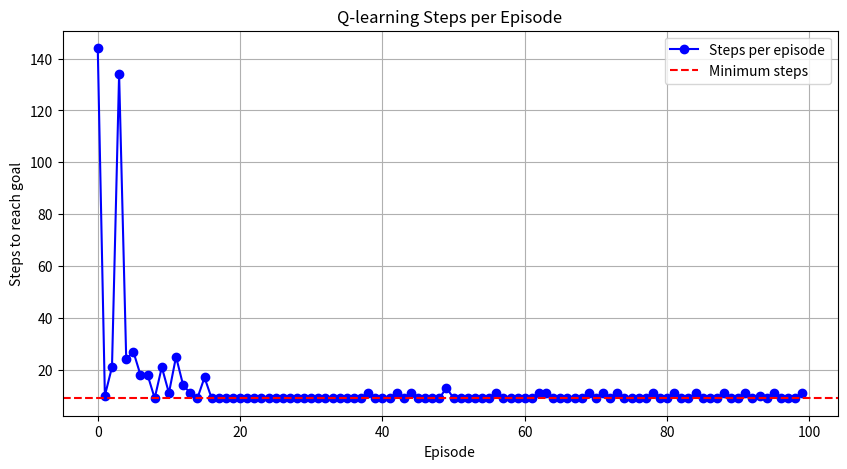

Write the Python code that produced this figure.
import numpy as np
import random
import matplotlib.pyplot as plt 

print("start")
q_table = np.zeros((10,2))
results = np.zeros((100,1))

epsilon = 0.9
alpha = 0.9
gamma = 0.5

for i in range(100):
    steps = 0
    state = 0
    finish = 0

    while finish != 1:
        if random.random() < epsilon:
            action = random.randint(0,1)
        else:
            action = np.argmax(q_table[state])

        if action == 0:
            next_state = state - 1
        if action == 1:
            next_state = state + 1

        if next_state == 9:
            r = 10
            finish = 1
        elif next_state < 0:
            r = -100
            next_state = 0
        else:
            r = -1
        
        q_table[state, action] = q_table[state, action] + alpha*(r + gamma*(max(q_table[next_state])) - q_table[state, action])
        steps += 1
        state = next_state

    epsilon = max(0.05, epsilon-0.05)
    results[i] = steps
    print("episode {} steps: {}".format(i, steps))

print(q_table)
print("Ave steps: {}".format(np.average(results)))

plt.figure(figsize=(10,5))
plt.plot(range(100), results, marker='o', linestyle='-', color='blue', label='Steps per episode')
plt.axhline(y=np.min(results), color='red', linestyle='--', label='Minimum steps')
plt.xlabel("Episode")
plt.ylabel("Steps to reach goal")
plt.title("Q-learning Steps per Episode")
plt.legend()
plt.grid(True)
plt.show()
